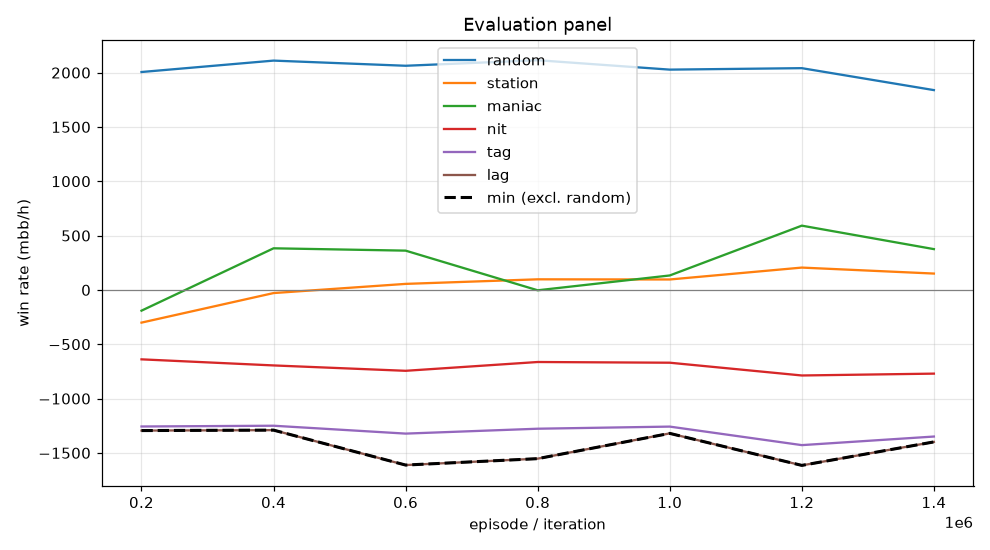

The table this chart was drawn from, first rows:
episode, min, mean, random_mean, random_se, station_mean, station_se, maniac_mean, maniac_se, nit_mean, nit_se, tag_mean, tag_se, lag_mean, lag_se, act_call, act_raise, act_fold, act_check
199999, -1294, -736.5, 2006, 104.3, -301.0, 69.11, -191.0, 152.6, -639.0, 118.8, -1257, 138.2, -1294, 146, 0.2453, 0.5926, 0.01717, 0.1449
399999, -1290, -576.3, 2110, 100.7, -29.0, 63.17, 383.0, 207, -695.0, 125, -1250, 143.3, -1290, 157.5, 0.2262, 0.618, 0.01519, 0.1406
599999, -1612, -652.4, 2063, 99.09, 55.5, 65.73, 361.5, 243.2, -744.5, 125.6, -1322, 150, -1612, 168.6, 0.2199, 0.615, 0.01991, 0.1452
799999, -1553, -680.0, 2114, 101.3, 97.5, 65.91, -3.5, 259.5, -663.5, 122.3, -1278, 146.1, -1553, 166.1, 0.2353, 0.5986, 0.01887, 0.1473
999999, -1320, -603.9, 2028, 98.98, 96.0, 67.96, 133.0, 255.3, -670.0, 121.7, -1258, 146.7, -1320, 164, 0.2453, 0.574, 0.02369, 0.157
1199999, -1615, -606.8, 2041, 100.5, 205.5, 70.03, 591.5, 260.7, -787.5, 122.3, -1428, 145.3, -1615, 158.5, 0.2538, 0.5654, 0.02751, 0.1533
1399999, -1399, -598.6, 1839, 104.5, 150.5, 72.96, 375.5, 275.6, -770.5, 125.7, -1350, 149.1, -1399, 166.6, 0.2397, 0.5819, 0.03013, 0.1483
